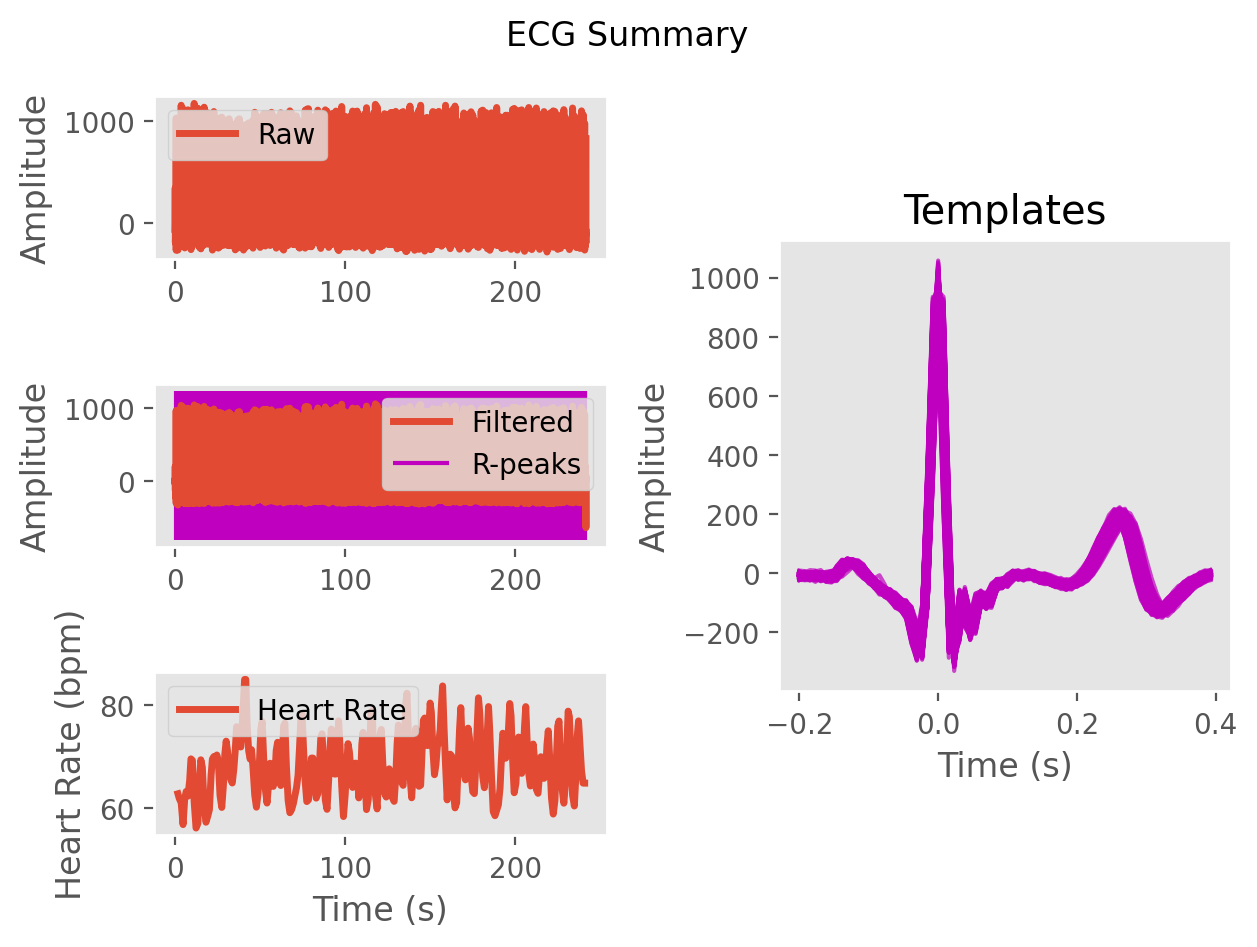

The data file committed next to this chart (first rows):
ECG, -3.004100199531546, -10.861184638219331, -11.196705438363246, -14.623192441737629, -25.732099670413092, -34.83676632188083, -38.81933724493488, -42.0211175272823, -44.87585286044872, -44.527030868060066, -39.55754010033299, -32.24841896283781, -21.772708295290407, 0.1550178720409825, 34.14755064215838, 70.38559272684321, 106.79975934101756, 144.8161036835605, 178.0908474205557, 200.53345247907404, 200.21995454556253, 158.37168268800477, 82.04579256944692
Time (s), 0.0, 0.007692, 0.01538, 0.02308, 0.03077, 0.03846, 0.04615, 0.05385, 0.06154, 0.06923, 0.07692, 0.08462, 0.09231, 0.1, 0.1077, 0.1154, 0.1231, 0.1308, 0.1385, 0.1462, 0.1538, 0.1615, 0.1692
Rpeaks, 89, 225, 331, 474, 616, 744, 856, 988, 1122, 1221, 1330, 1466, 1609, 1747, 1877, 1975, 2089, 2229, 2367, 2498, 2630, 2759, 2857
IBI Series
Heart Rate
